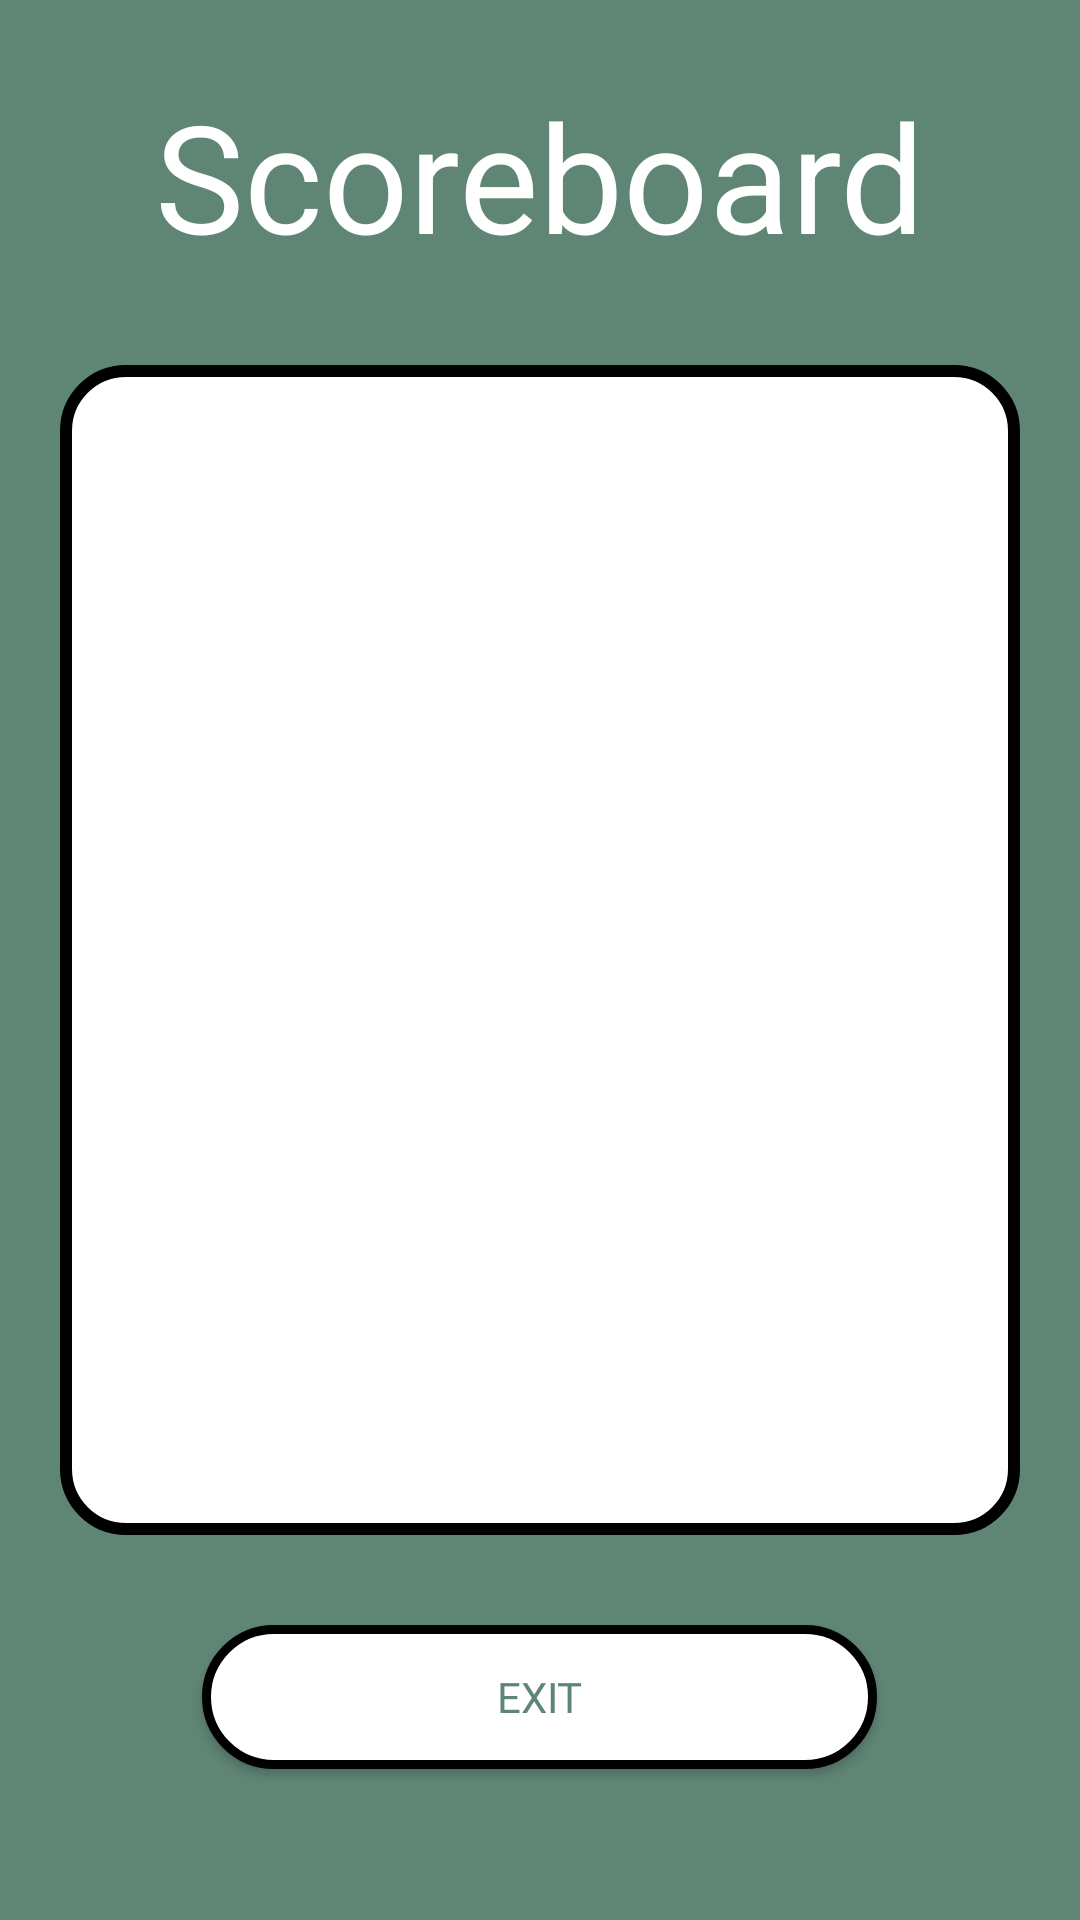

Write the Android layout XML for this screen, with the resource values it uses.
<!-- AndroidManifest.xml: application theme Theme.Treasure_Hunt_App -->
<!-- res/layout/activity_scoreboard.xml -->
<?xml version="1.0" encoding="utf-8"?>
<LinearLayout xmlns:android="http://schemas.android.com/apk/res/android"
    xmlns:app="http://schemas.android.com/apk/res-auto"
    xmlns:tools="http://schemas.android.com/tools"
    android:layout_width="match_parent"
    android:layout_height="match_parent"
    android:paddingRight="@dimen/edit_text_box_width"
    android:paddingLeft="@dimen/edit_text_box_width"
    android:background="@color/shade_of_green_cyan"
    android:orientation="vertical"
    tools:context=".Scoreboard_Activity">

    <TextView
        android:layout_width="match_parent"
        android:layout_height="wrap_content"
        android:layout_marginTop="25dp"

        android:text="Scoreboard"
        android:textColor="@color/white"
        android:textSize="50dp"
        android:gravity="center"
        android:paddingBottom="30dp"/>

    <ListView
        android:id="@+id/scoreList"
        android:layout_width="match_parent"
        android:layout_height="390dp"
        android:background="@drawable/edit_list_capsule" />

    <Space
        android:layout_width="match_parent"
        android:layout_height="30dp"/>

    <androidx.appcompat.widget.AppCompatButton
        android:id="@+id/exitScoreButton"

        android:layout_width="225dp"
        android:layout_height="wrap_content"
        android:layout_gravity="center"

        android:background="@drawable/edit_text_capsule"
        android:fontFamily="@font/righteous"

        android:gravity="center"
        android:text="Exit"
        android:textColor="@color/shade_of_green_cyan" />



</LinearLayout>
<!-- resources referenced by this layout -->
<resources>
  <color name="shade_of_green_cyan">#5F8575</color>
  <color name="white">#FFFFFFFF</color>
  <dimen name="edit_text_box_width">20dp</dimen>
  <!-- drawable edit_list_capsule (drawable) -->
  <?xml version="1.0" encoding="utf-8"?>
  <shape xmlns:android="http://schemas.android.com/apk/res/android"
      android:shape="rectangle"
      android:padding="10dp">
  
      <stroke
          android:width="4dp"
          android:color="@color/black" >
      </stroke>
  
  
      <solid android:color="#FFFFFF" />
      <corners android:radius="20dp"/>
  </shape>
  <!-- drawable edit_text_capsule (drawable) -->
  <?xml version="1.0" encoding="utf-8"?>
  <shape xmlns:android="http://schemas.android.com/apk/res/android"
      android:shape="rectangle"
      android:padding="10dp">
      <stroke
          android:width="3dp"
          android:color="@color/black" >
      </stroke>
  
  
      <solid android:color="#FFFFFF" />
      <corners android:radius="100dp"/>
  </shape>
  <style name="Theme.Treasure_Hunt_App" parent="Theme.MaterialComponents.DayNight.NoActionBar">
          
          <item name="colorPrimary">@color/purple_500</item>
          <item name="colorPrimaryVariant">@color/purple_700</item>
          <item name="colorOnPrimary">@color/white</item>
          
          <item name="colorSecondary">@color/teal_200</item>
          <item name="colorSecondaryVariant">@color/teal_700</item>
          <item name="colorOnSecondary">@color/black</item>
          
          <item name="android:statusBarColor">?attr/colorPrimaryVariant</item>
          
      </style>
  <color name="black">#FF000000</color>
  <color name="purple_500">#FF6200EE</color>
  <color name="purple_700">#FF3700B3</color>
  <color name="teal_200">#FF03DAC5</color>
  <color name="teal_700">#FF018786</color>
</resources>
